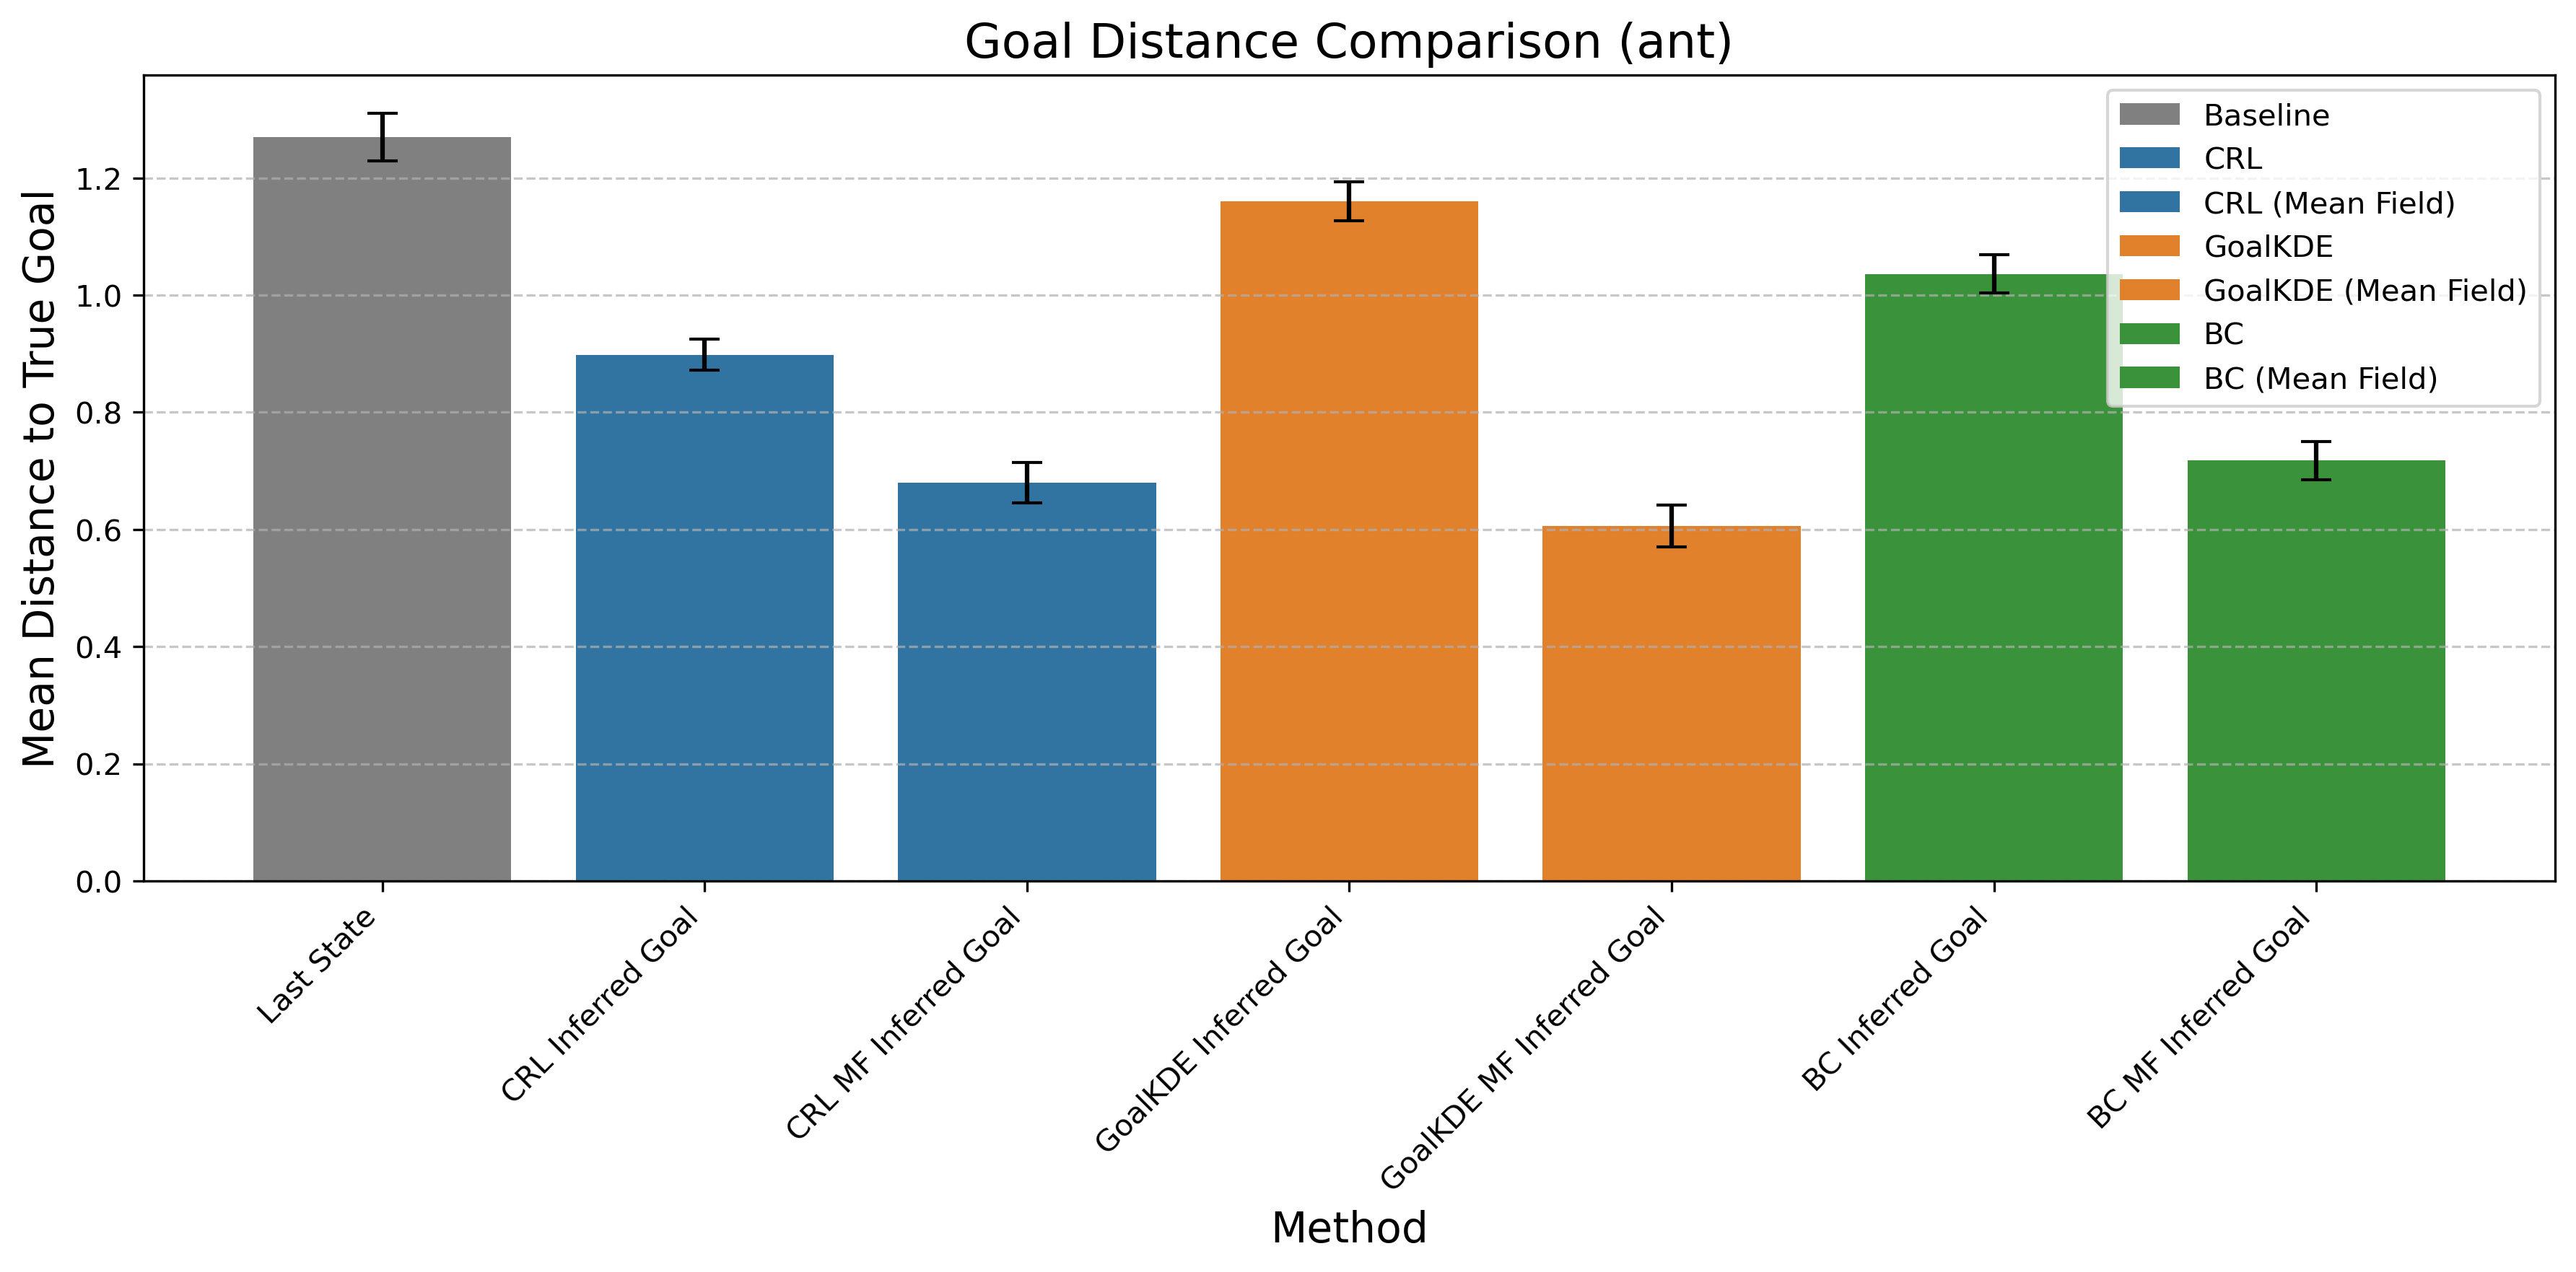

The file beside this chart, header and first rows:
Method, Mean Distance, Std Error, Method Type
Last State, 1.269, 0.04067, Baseline
CRL Inferred Goal, 0.898, 0.0266, CRL
CRL MF Inferred Goal, 0.6795, 0.03459, CRL (Mean Field)
GoalKDE Inferred Goal, 1.16, 0.0335, GoalKDE
GoalKDE MF Inferred Goal, 0.6062, 0.03554, GoalKDE (Mean Field)
BC Inferred Goal, 1.036, 0.03253, BC
BC MF Inferred Goal, 0.7175, 0.03271, BC (Mean Field)
